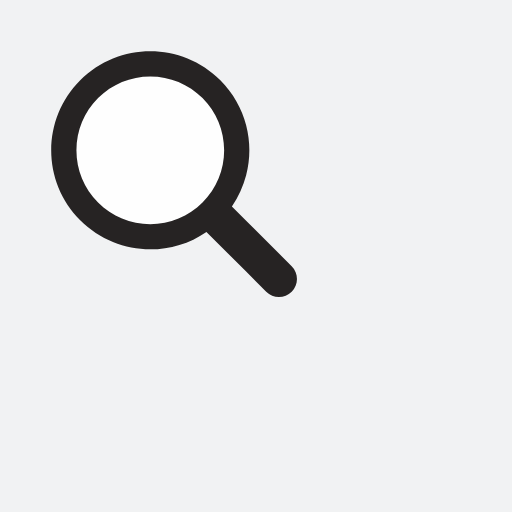
t = 0.00 s
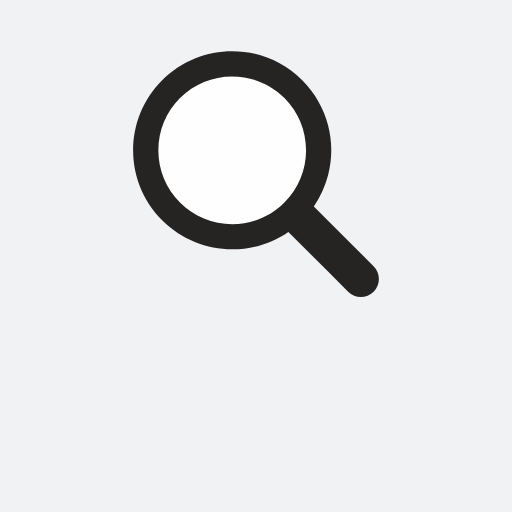
t = 0.17 s
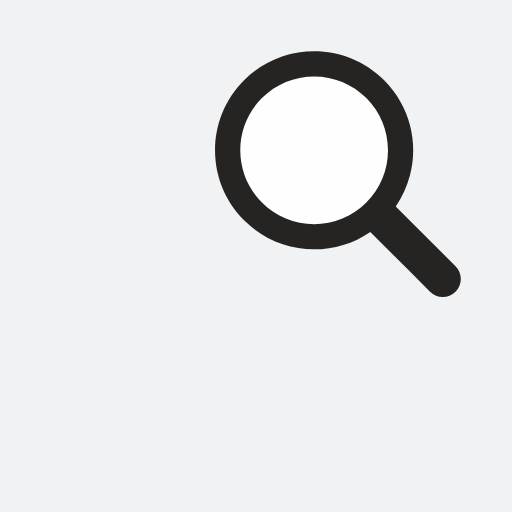
t = 0.33 s
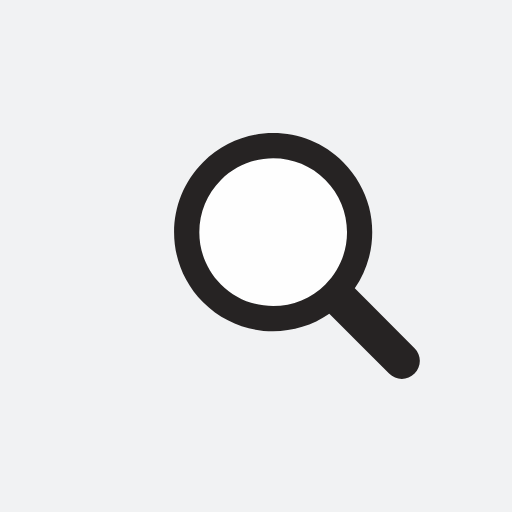
t = 0.50 s
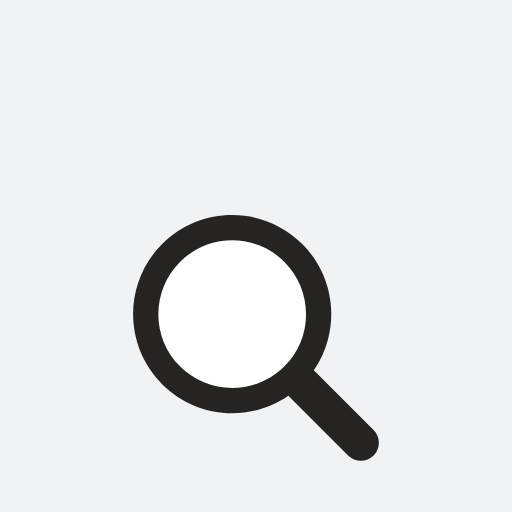
t = 0.66 s
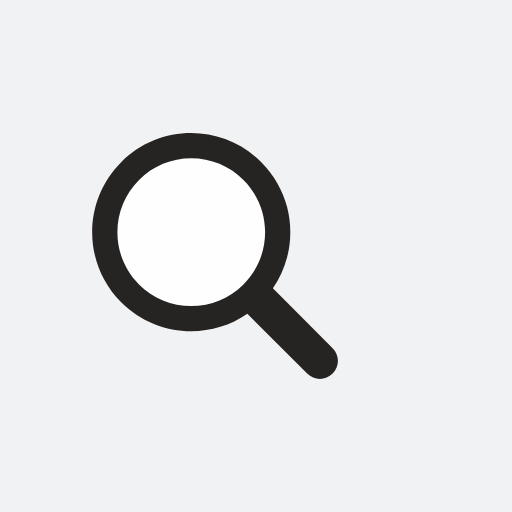
t = 0.83 s

The animated SVG that drew these frames (rendered in a browser with its animation timeline set to each time). Animation: 1 SMIL element (animateTransform=1); one cycle of 1.00 s, repeats indefinitely.

<?xml version="1.0" encoding="utf-8"?>
<svg xmlns="http://www.w3.org/2000/svg" xmlns:xlink="http://www.w3.org/1999/xlink" style="margin: auto; background: rgb(241, 242, 243) none repeat scroll 0% 0%; display: block; shape-rendering: auto;" width="200px" height="200px" viewBox="0 0 100 100" preserveAspectRatio="xMidYMid">
<g transform="translate(50 50)">
  <g transform="scale(0.8)">
    <g transform="translate(-50 -50)">
      <g>
        <animateTransform attributeName="transform" type="translate" repeatCount="indefinite" dur="1s" values="-20 -20;20 -20;0 20;-20 -20" keyTimes="0;0.33;0.66;1"></animateTransform>
        <path fill="#fefefe" d="M44.19 26.158c-4.817 0-9.345 1.876-12.751 5.282c-3.406 3.406-5.282 7.934-5.282 12.751 c0 4.817 1.876 9.345 5.282 12.751c3.406 3.406 7.934 5.282 12.751 5.282s9.345-1.876 12.751-5.282 c3.406-3.406 5.282-7.934 5.282-12.751c0-4.817-1.876-9.345-5.282-12.751C53.536 28.033 49.007 26.158 44.19 26.158z"></path>
        <path fill="#262323" d="M78.712 72.492L67.593 61.373l-3.475-3.475c1.621-2.352 2.779-4.926 3.475-7.596c1.044-4.008 1.044-8.23 0-12.238 c-1.048-4.022-3.146-7.827-6.297-10.979C56.572 22.362 50.381 20 44.19 20C38 20 31.809 22.362 27.085 27.085 c-9.447 9.447-9.447 24.763 0 34.21C31.809 66.019 38 68.381 44.19 68.381c4.798 0 9.593-1.425 13.708-4.262l9.695 9.695 l4.899 4.899C73.351 79.571 74.476 80 75.602 80s2.251-0.429 3.11-1.288C80.429 76.994 80.429 74.209 78.712 72.492z M56.942 56.942 c-3.406 3.406-7.934 5.282-12.751 5.282s-9.345-1.876-12.751-5.282c-3.406-3.406-5.282-7.934-5.282-12.751 c0-4.817 1.876-9.345 5.282-12.751c3.406-3.406 7.934-5.282 12.751-5.282c4.817 0 9.345 1.876 12.751 5.282 c3.406 3.406 5.282 7.934 5.282 12.751C62.223 49.007 60.347 53.536 56.942 56.942z"></path>
      </g>
    </g>
  </g>
</g>
<!-- [ldio] generated by https://loading.io/ --></svg>